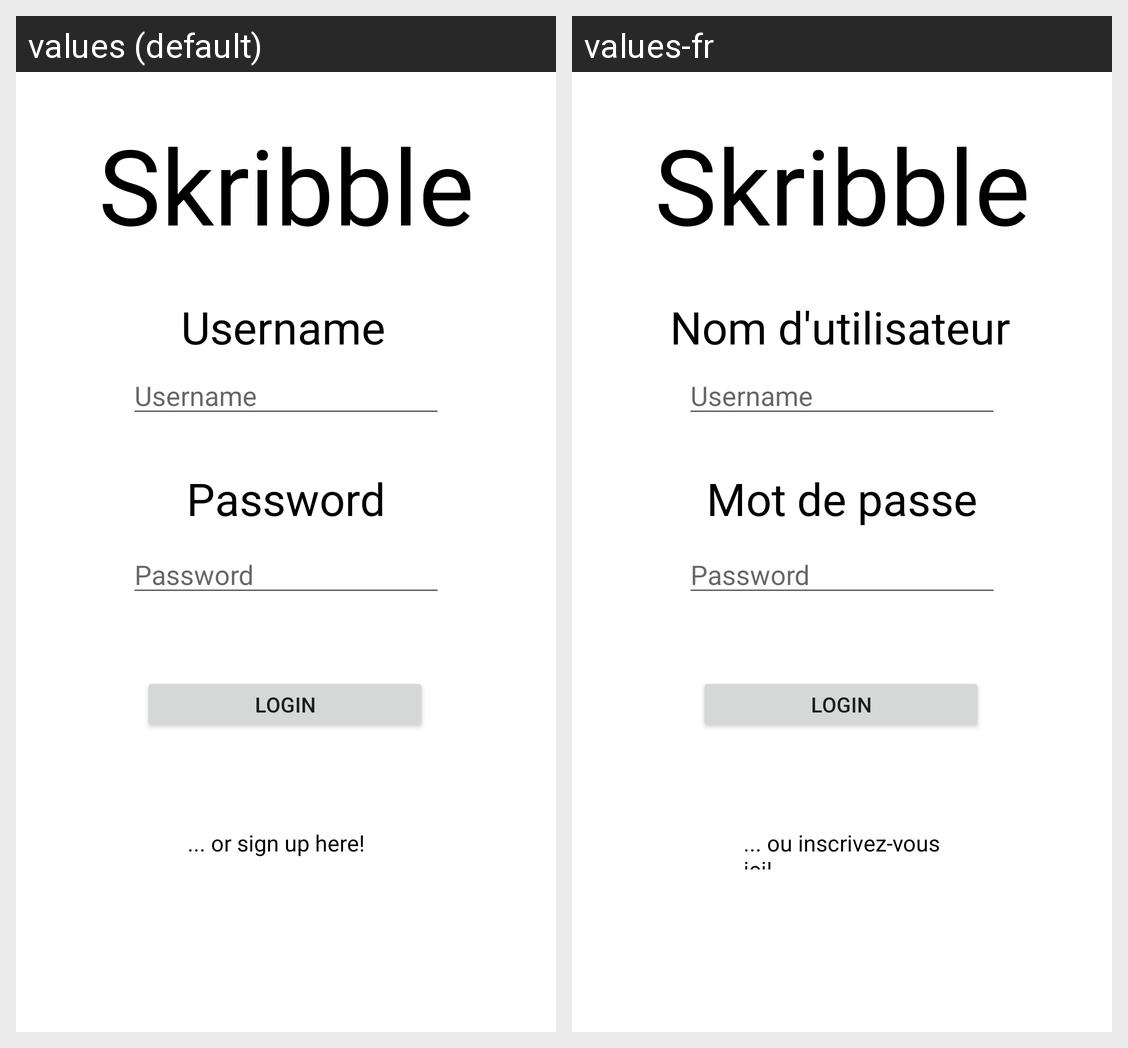

The Android screen above is rendered under two locales of the same app. Produce the string resources it draws, with the default and per-locale values.
Android screen res/layout/activity_login.xml rendered under 2 locales, left to right: values (default), values-fr. Device: Nexus 5 (rendered at 1080×1920; each locale shown at half size, 540×960, under a caption strip naming it); theme Theme.NewSkribble.
Strings drawn on this screen, with the default value and each locale's value (text and hints the layout hard-codes, and strings that could not be matched under every locale, appear in the picture but are not listed):

password
  values: Password
  values-fr: Mot de passe

Username
  values: Username
  values-fr: Nom d'utilisateur

signuphere
  values: ... or sign up here!
  values-fr: ... ou inscrivez-vous ici!
